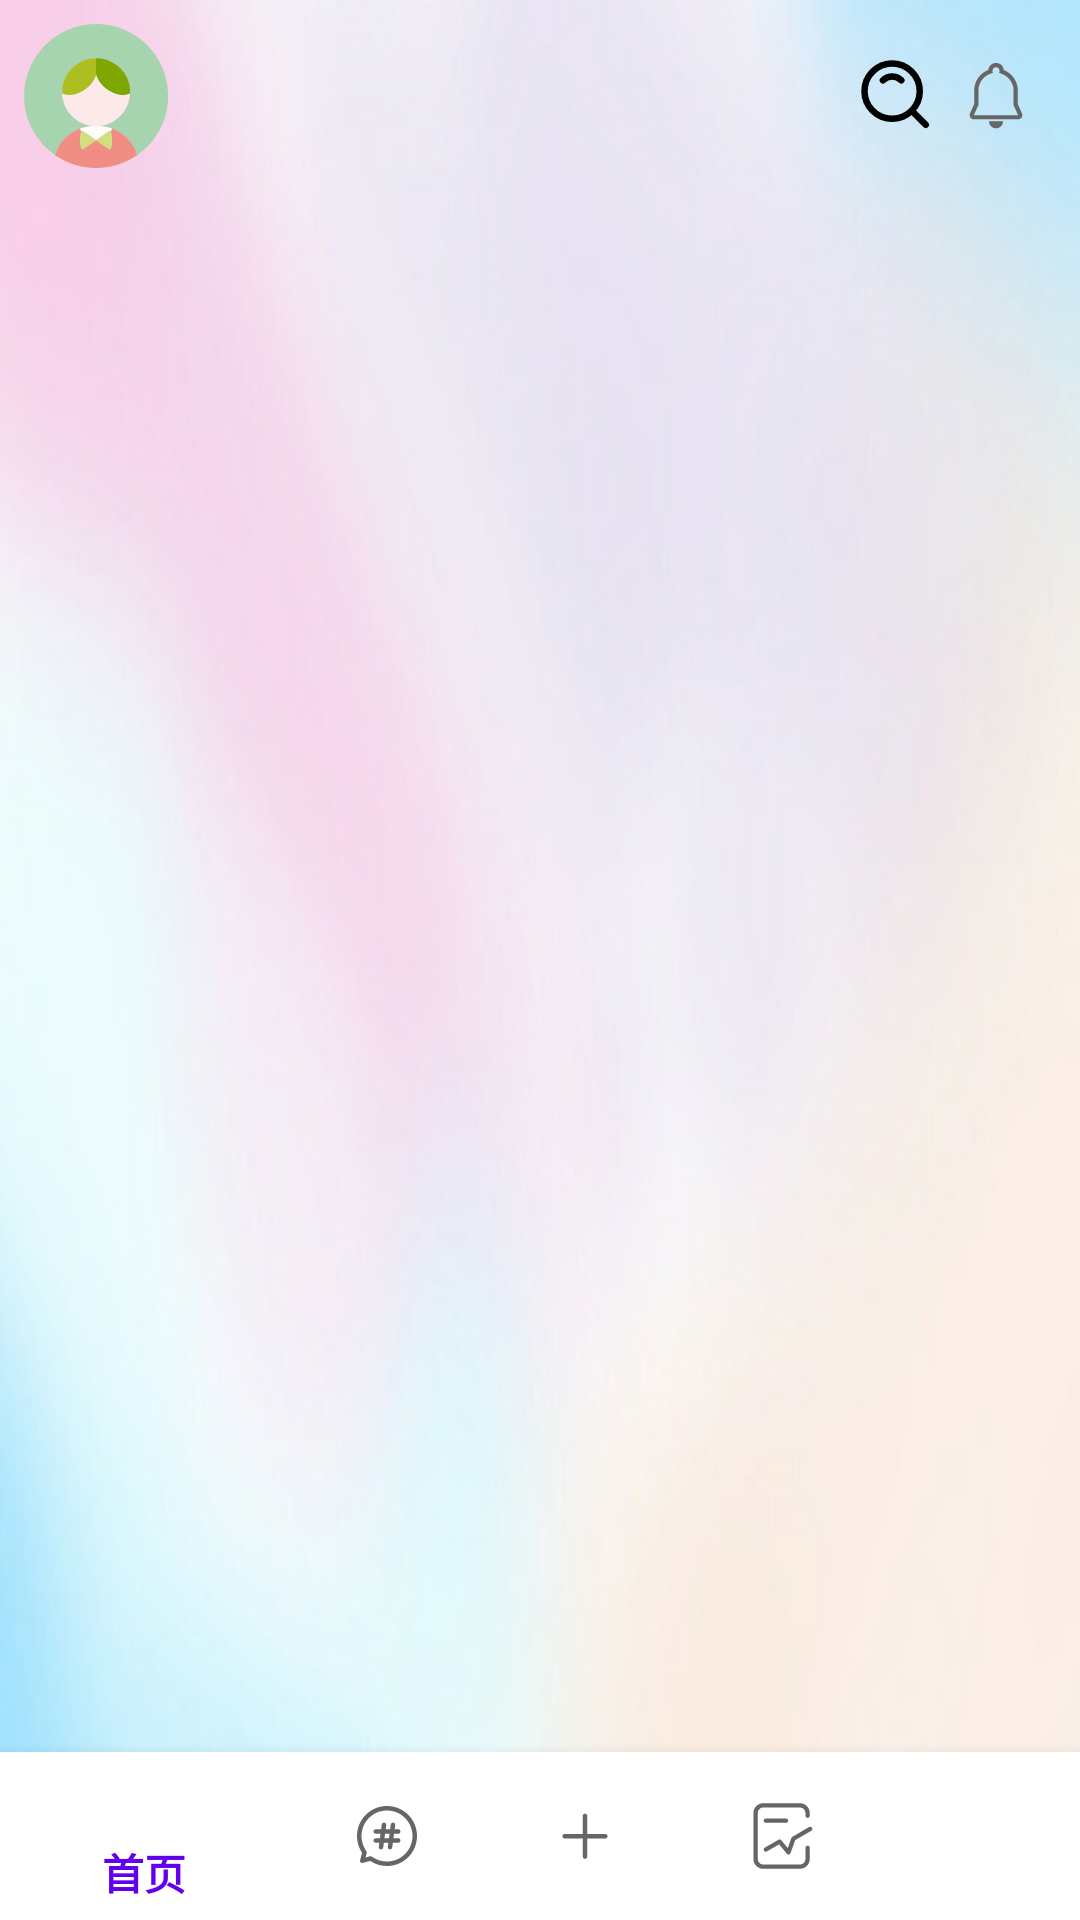

Android layout source for this screen:
<!-- AndroidManifest.xml: application theme Theme.CampusMoments -->
<!-- res/layout/activity_main_moments.xml -->
<?xml version="1.0" encoding="utf-8"?>
<androidx.constraintlayout.widget.ConstraintLayout
    xmlns:android="http://schemas.android.com/apk/res/android"
    xmlns:app="http://schemas.android.com/apk/res-auto"
    android:layout_width="match_parent"
    android:layout_height="match_parent"
    android:orientation="vertical"
    android:background="@drawable/bg_main">

    <androidx.constraintlayout.widget.ConstraintLayout
        android:id="@+id/top_navigation"
        android:layout_width="match_parent"
        android:layout_height="wrap_content"
        android:layout_marginStart="8dp"
        android:layout_marginTop="8dp"
        android:layout_marginEnd="8dp"
        app:layout_constraintEnd_toEndOf="parent"
        app:layout_constraintStart_toStartOf="parent"
        app:layout_constraintTop_toTopOf="parent"
        android:orientation="horizontal">

        <ImageView
            android:id="@+id/avatarImageView"
            android:layout_width="48dp"
            android:layout_height="48dp"
            android:contentDescription="@string/avatar_description"
            android:src="@drawable/avatar2"
            app:layout_constraintBottom_toBottomOf="parent"
            app:layout_constraintStart_toStartOf="parent"
            app:layout_constraintTop_toTopOf="parent" />

        <com.google.android.material.tabs.TabLayout
            android:id="@+id/tab_layout"
            android:layout_width="wrap_content"
            android:layout_height="match_parent"

            android:background="#00FFFFFF"
            android:contentDescription="@string/tab_layout"
            app:layout_constraintBottom_toBottomOf="parent"
            app:layout_constraintEnd_toStartOf="@id/searchImageView"
            app:layout_constraintStart_toEndOf="@+id/avatarImageView"
            app:layout_constraintTop_toTopOf="parent"
            app:tabMinWidth="65dp" />

        <ImageView
            android:id="@+id/searchImageView"
            android:layout_width="26dp"
            android:layout_height="26dp"
            android:layout_gravity="center"
            android:layout_marginTop="11dp"
            android:layout_marginEnd="5dp"
            android:layout_marginBottom="11dp"
            android:src="@drawable/ic_search"
            app:layout_constraintBottom_toBottomOf="parent"
            app:layout_constraintRight_toLeftOf="@id/alertImageView"
            app:layout_constraintTop_toTopOf="parent" />

        <ImageView
            android:id="@+id/alertImageView"
            android:layout_width="30dp"
            android:layout_height="30dp"
            android:layout_gravity="center"
            android:layout_marginTop="9dp"
            android:layout_marginEnd="5dp"
            android:layout_marginBottom="9dp"
            android:src="@drawable/ic_alert"
            app:layout_constraintBottom_toBottomOf="parent"
            app:layout_constraintEnd_toEndOf="parent"
            app:layout_constraintTop_toTopOf="parent" />

    </androidx.constraintlayout.widget.ConstraintLayout>

    <FrameLayout
        android:id="@+id/fragment_container"
        android:layout_width="match_parent"
        android:layout_height="0dp"

        android:layout_above="@+id/bottom_navigation"
        android:background="#00FFFFFF"
        app:layout_constraintBottom_toTopOf="@id/bottom_navigation"
        app:layout_constraintTop_toBottomOf="@id/top_navigation" />

    <com.google.android.material.bottomnavigation.BottomNavigationView
        android:id="@+id/bottom_navigation"
        android:layout_width="match_parent"
        android:layout_height="wrap_content"
        android:layout_alignParentBottom="true"
        android:layout_centerHorizontal="true"
        android:background="#FFFFFF"
        app:layout_constraintBottom_toBottomOf="parent"
        app:menu="@menu/bottom_navigation_menu" />


</androidx.constraintlayout.widget.ConstraintLayout>
<!-- resources referenced by this layout -->
<resources>
  <!-- drawable avatar2: vector/xml drawable (drawable, 4043 chars, omitted) -->
  <!-- drawable bg_main: png bitmap (drawable, 108512 bytes) -->
  <!-- drawable ic_alert (drawable) -->
  <vector xmlns:android="http://schemas.android.com/apk/res/android"
      android:width="200dp"
      android:height="200dp"
      android:viewportWidth="1024"
      android:viewportHeight="1024">
    <path
        android:pathData="M808,712l-48,-108.8L760,448c0,-102.4 -65.6,-195.2 -160,-232 -3.2,-44.8 -41.6,-80 -88,-80s-83.2,35.2 -88,80c-96,36.8 -160,129.6 -160,232v155.2l-48,108.8c-6.4,14.4 -4.8,30.4 3.2,43.2 8,12.8 22.4,20.8 38.4,20.8h508.8c16,0 30.4,-8 38.4,-20.8s9.6,-30.4 3.2,-43.2zM260.8,728l51.2,-115.2L312,448c0,-88 59.2,-166.4 144,-192l19.2,-6.4 -3.2,-20.8L472,224c0,-22.4 17.6,-40 40,-40s40,17.6 40,40v6.4l-3.2,20.8 19.2,6.4c84.8,25.6 144,104 144,192v164.8l51.2,115.2L260.8,729.6zM512,880c44.8,0 80,-35.2 80,-80L432,800c0,44.8 35.2,80 80,80z"
        android:fillColor="#666666"/>
  </vector>
  <!-- drawable ic_search (drawable) -->
  <vector xmlns:android="http://schemas.android.com/apk/res/android"
      android:width="24dp"
      android:height="24dp"
      android:viewportWidth="48"
      android:viewportHeight="48">
    <path
        android:pathData="M21,38C30.389,38 38,30.389 38,21C38,11.611 30.389,4 21,4C11.611,4 4,11.611 4,21C4,30.389 11.611,38 21,38Z"
        android:strokeLineJoin="round"
        android:strokeWidth="4"
        android:fillColor="#00000000"
        android:strokeColor="#000000"/>
    <path
        android:pathData="M26.657,14.343C25.209,12.895 23.209,12 21,12C18.791,12 16.791,12.895 15.343,14.343"
        android:strokeLineJoin="round"
        android:strokeWidth="4"
        android:fillColor="#00000000"
        android:strokeColor="#000000"
        android:strokeLineCap="round"/>
    <path
        android:pathData="M33.222,33.222L41.707,41.707"
        android:strokeLineJoin="round"
        android:strokeWidth="4"
        android:fillColor="#00000000"
        android:strokeColor="#000000"
        android:strokeLineCap="round"/>
  </vector>
  <string name="avatar_description">avatar</string>
  <string name="tab_layout">tablayout</string>
  <style name="Theme.CampusMoments" parent="Theme.MaterialComponents.DayNight.NoActionBar.Bridge">
          
          <item name="colorPrimary">@color/purple_500</item>
          <item name="colorPrimaryVariant">@color/purple_700</item>
          <item name="colorOnPrimary">@color/white</item>
          
          <item name="colorSecondary">@color/teal_200</item>
          <item name="colorSecondaryVariant">@color/teal_700</item>
          <item name="colorOnSecondary">@color/black</item>
          
          <item name="android:statusBarColor">?attr/colorPrimaryVariant</item>
          
      </style>
  <color name="purple_500">#FF6200EE</color>
  <color name="purple_700">#FF3700B3</color>
  <color name="white">#FFFFFFFF</color>
  <color name="teal_200">#FF03DAC5</color>
  <color name="teal_700">#FF018786</color>
  <color name="black">#FF000000</color>
</resources>
